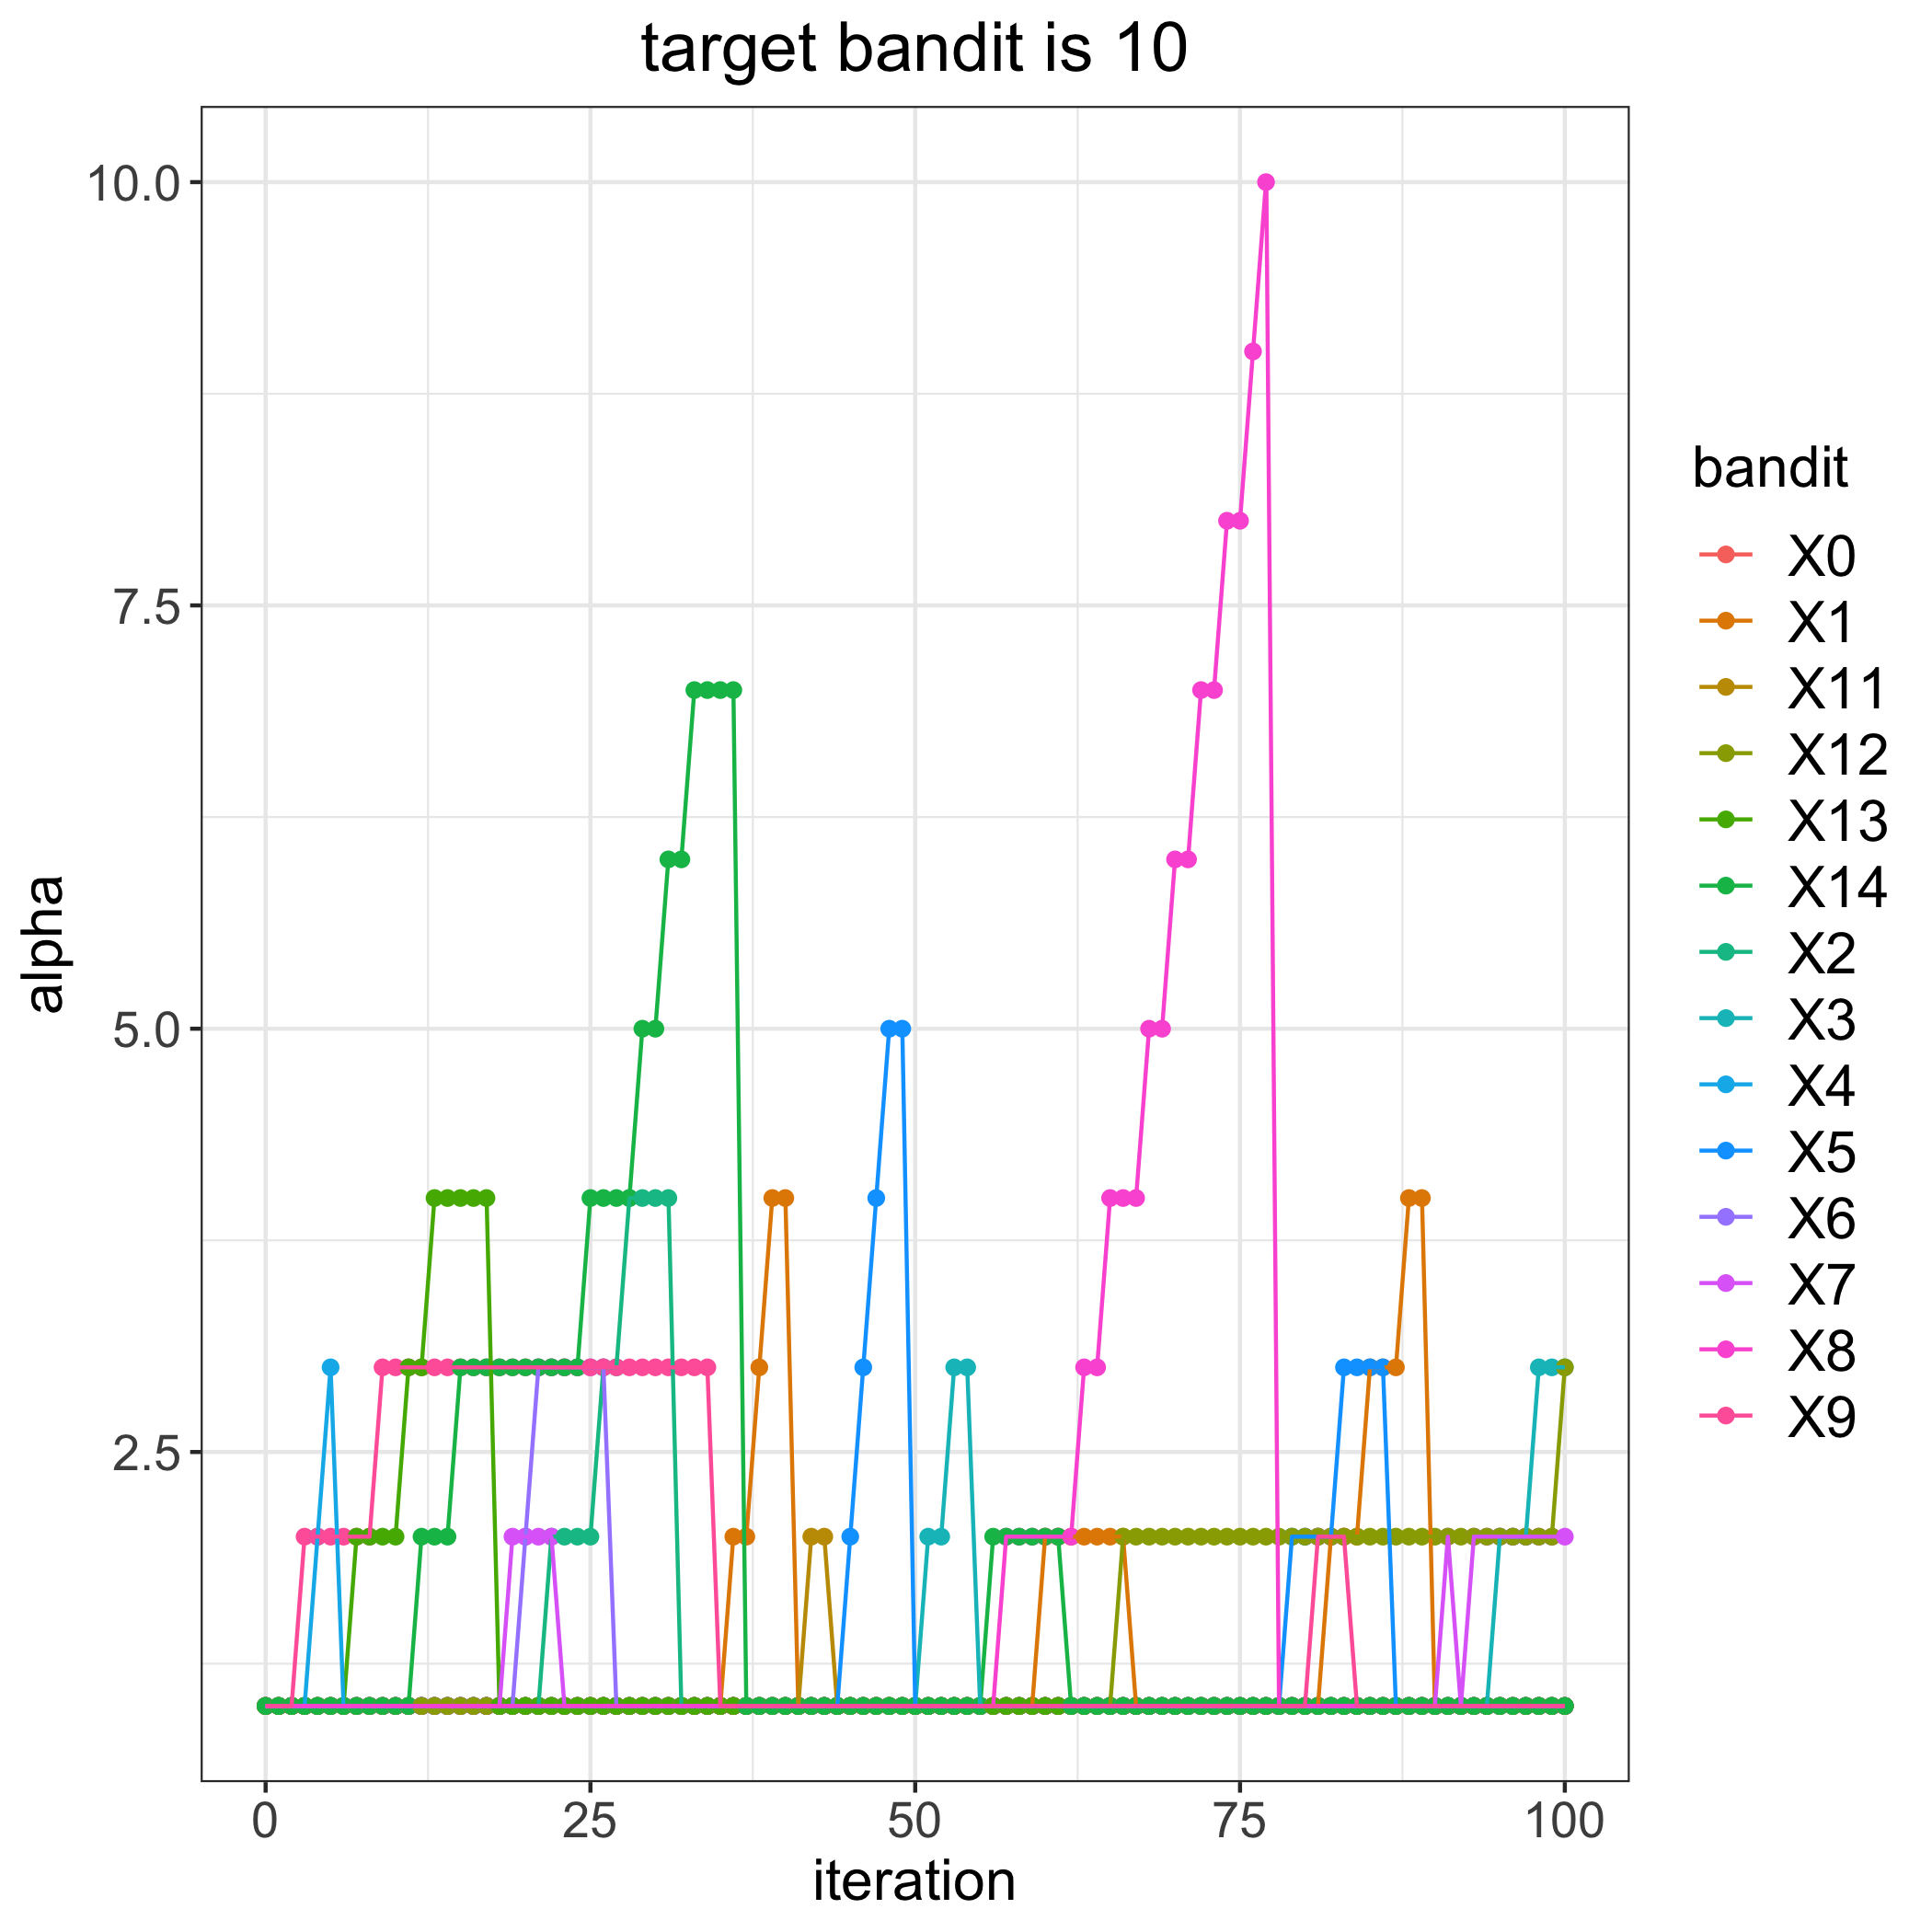

Data behind this chart, as committed beside it:
, 0, 1, 2, 3, 4, 5, 6, 7, 8, 9, 11, 12, 13, 14
0, 1, 1, 1, 1, 1, 1, 1, 1, 1, 1, 1, 1, 1, 1
1, 1, 1, 1, 1, 1, 1, 1, 1, 1, 1, 1, 1, 1, 1
2, 1, 1, 1, 1, 1, 1, 1, 1, 1, 1, 1, 1, 1, 1
3, 1, 1, 1, 1, 1, 1, 1, 1, 1, 2, 1, 1, 1, 1
4, 1, 1, 1, 1, 2, 1, 1, 1, 1, 2, 1, 1, 1, 1
5, 1, 1, 1, 1, 3, 1, 1, 1, 1, 2, 1, 1, 1, 1
6, 1, 1, 1, 1, 1, 1, 1, 1, 1, 2, 1, 1, 1, 1
7, 1, 1, 1, 1, 1, 1, 1, 1, 1, 2, 1, 1, 2, 1
8, 1, 1, 1, 1, 1, 1, 1, 1, 1, 2, 1, 1, 2, 1
9, 1, 1, 1, 1, 1, 1, 1, 1, 1, 3, 1, 1, 2, 1
10, 1, 1, 1, 1, 1, 1, 1, 1, 1, 3, 1, 1, 2, 1
11, 1, 1, 1, 1, 1, 1, 1, 1, 1, 3, 1, 1, 3, 1
12, 1, 1, 1, 1, 1, 1, 1, 1, 1, 3, 1, 1, 3, 2
13, 1, 1, 1, 1, 1, 1, 1, 1, 1, 3, 1, 1, 4, 2
14, 1, 1, 1, 1, 1, 1, 1, 1, 1, 3, 1, 1, 4, 2
15, 1, 1, 1, 1, 1, 1, 1, 1, 1, 3, 1, 1, 4, 3
16, 1, 1, 1, 1, 1, 1, 1, 1, 1, 3, 1, 1, 4, 3
17, 1, 1, 1, 1, 1, 1, 1, 1, 1, 3, 1, 1, 4, 3
18, 1, 1, 1, 1, 1, 1, 1, 1, 1, 3, 1, 1, 1, 3
19, 1, 1, 1, 1, 1, 1, 1, 2, 1, 3, 1, 1, 1, 3
20, 1, 1, 1, 1, 1, 1, 2, 2, 1, 3, 1, 1, 1, 3
21, 1, 1, 1, 1, 1, 1, 3, 2, 1, 3, 1, 1, 1, 3
22, 1, 1, 2, 1, 1, 1, 3, 2, 1, 3, 1, 1, 1, 3
23, 1, 1, 2, 1, 1, 1, 3, 1, 1, 3, 1, 1, 1, 3
24, 1, 1, 2, 1, 1, 1, 3, 1, 1, 3, 1, 1, 1, 3
25, 1, 1, 2, 1, 1, 1, 3, 1, 1, 3, 1, 1, 1, 4
26, 1, 1, 3, 1, 1, 1, 3, 1, 1, 3, 1, 1, 1, 4
27, 1, 1, 3, 1, 1, 1, 1, 1, 1, 3, 1, 1, 1, 4
28, 1, 1, 4, 1, 1, 1, 1, 1, 1, 3, 1, 1, 1, 4
29, 1, 1, 4, 1, 1, 1, 1, 1, 1, 3, 1, 1, 1, 5
30, 1, 1, 4, 1, 1, 1, 1, 1, 1, 3, 1, 1, 1, 5
31, 1, 1, 4, 1, 1, 1, 1, 1, 1, 3, 1, 1, 1, 6
32, 1, 1, 1, 1, 1, 1, 1, 1, 1, 3, 1, 1, 1, 6
33, 1, 1, 1, 1, 1, 1, 1, 1, 1, 3, 1, 1, 1, 7
34, 1, 1, 1, 1, 1, 1, 1, 1, 1, 3, 1, 1, 1, 7
35, 1, 1, 1, 1, 1, 1, 1, 1, 1, 1, 1, 1, 1, 7
36, 1, 2, 1, 1, 1, 1, 1, 1, 1, 1, 1, 1, 1, 7
37, 1, 2, 1, 1, 1, 1, 1, 1, 1, 1, 1, 1, 1, 1
38, 1, 3, 1, 1, 1, 1, 1, 1, 1, 1, 1, 1, 1, 1
39, 1, 4, 1, 1, 1, 1, 1, 1, 1, 1, 1, 1, 1, 1
40, 1, 4, 1, 1, 1, 1, 1, 1, 1, 1, 1, 1, 1, 1
41, 1, 1, 1, 1, 1, 1, 1, 1, 1, 1, 1, 1, 1, 1
42, 1, 1, 1, 1, 1, 1, 1, 1, 1, 1, 2, 1, 1, 1
43, 1, 1, 1, 1, 1, 1, 1, 1, 1, 1, 2, 1, 1, 1
44, 1, 1, 1, 1, 1, 1, 1, 1, 1, 1, 1, 1, 1, 1
45, 1, 1, 1, 1, 1, 2, 1, 1, 1, 1, 1, 1, 1, 1
46, 1, 1, 1, 1, 1, 3, 1, 1, 1, 1, 1, 1, 1, 1
47, 1, 1, 1, 1, 1, 4, 1, 1, 1, 1, 1, 1, 1, 1
48, 1, 1, 1, 1, 1, 5, 1, 1, 1, 1, 1, 1, 1, 1
49, 1, 1, 1, 1, 1, 5, 1, 1, 1, 1, 1, 1, 1, 1
50, 1, 1, 1, 1, 1, 1, 1, 1, 1, 1, 1, 1, 1, 1
51, 1, 1, 1, 2, 1, 1, 1, 1, 1, 1, 1, 1, 1, 1
52, 1, 1, 1, 2, 1, 1, 1, 1, 1, 1, 1, 1, 1, 1
53, 1, 1, 1, 3, 1, 1, 1, 1, 1, 1, 1, 1, 1, 1
54, 1, 1, 1, 3, 1, 1, 1, 1, 1, 1, 1, 1, 1, 1
55, 1, 1, 1, 1, 1, 1, 1, 1, 1, 1, 1, 1, 1, 1
56, 1, 1, 1, 1, 1, 1, 1, 1, 1, 1, 1, 1, 1, 2
57, 1, 1, 1, 1, 1, 1, 1, 1, 2, 1, 1, 1, 1, 2
58, 1, 1, 1, 1, 1, 1, 1, 1, 2, 1, 1, 1, 1, 2
59, 1, 1, 1, 1, 1, 1, 1, 1, 2, 1, 1, 1, 1, 2
... 41 more rows
